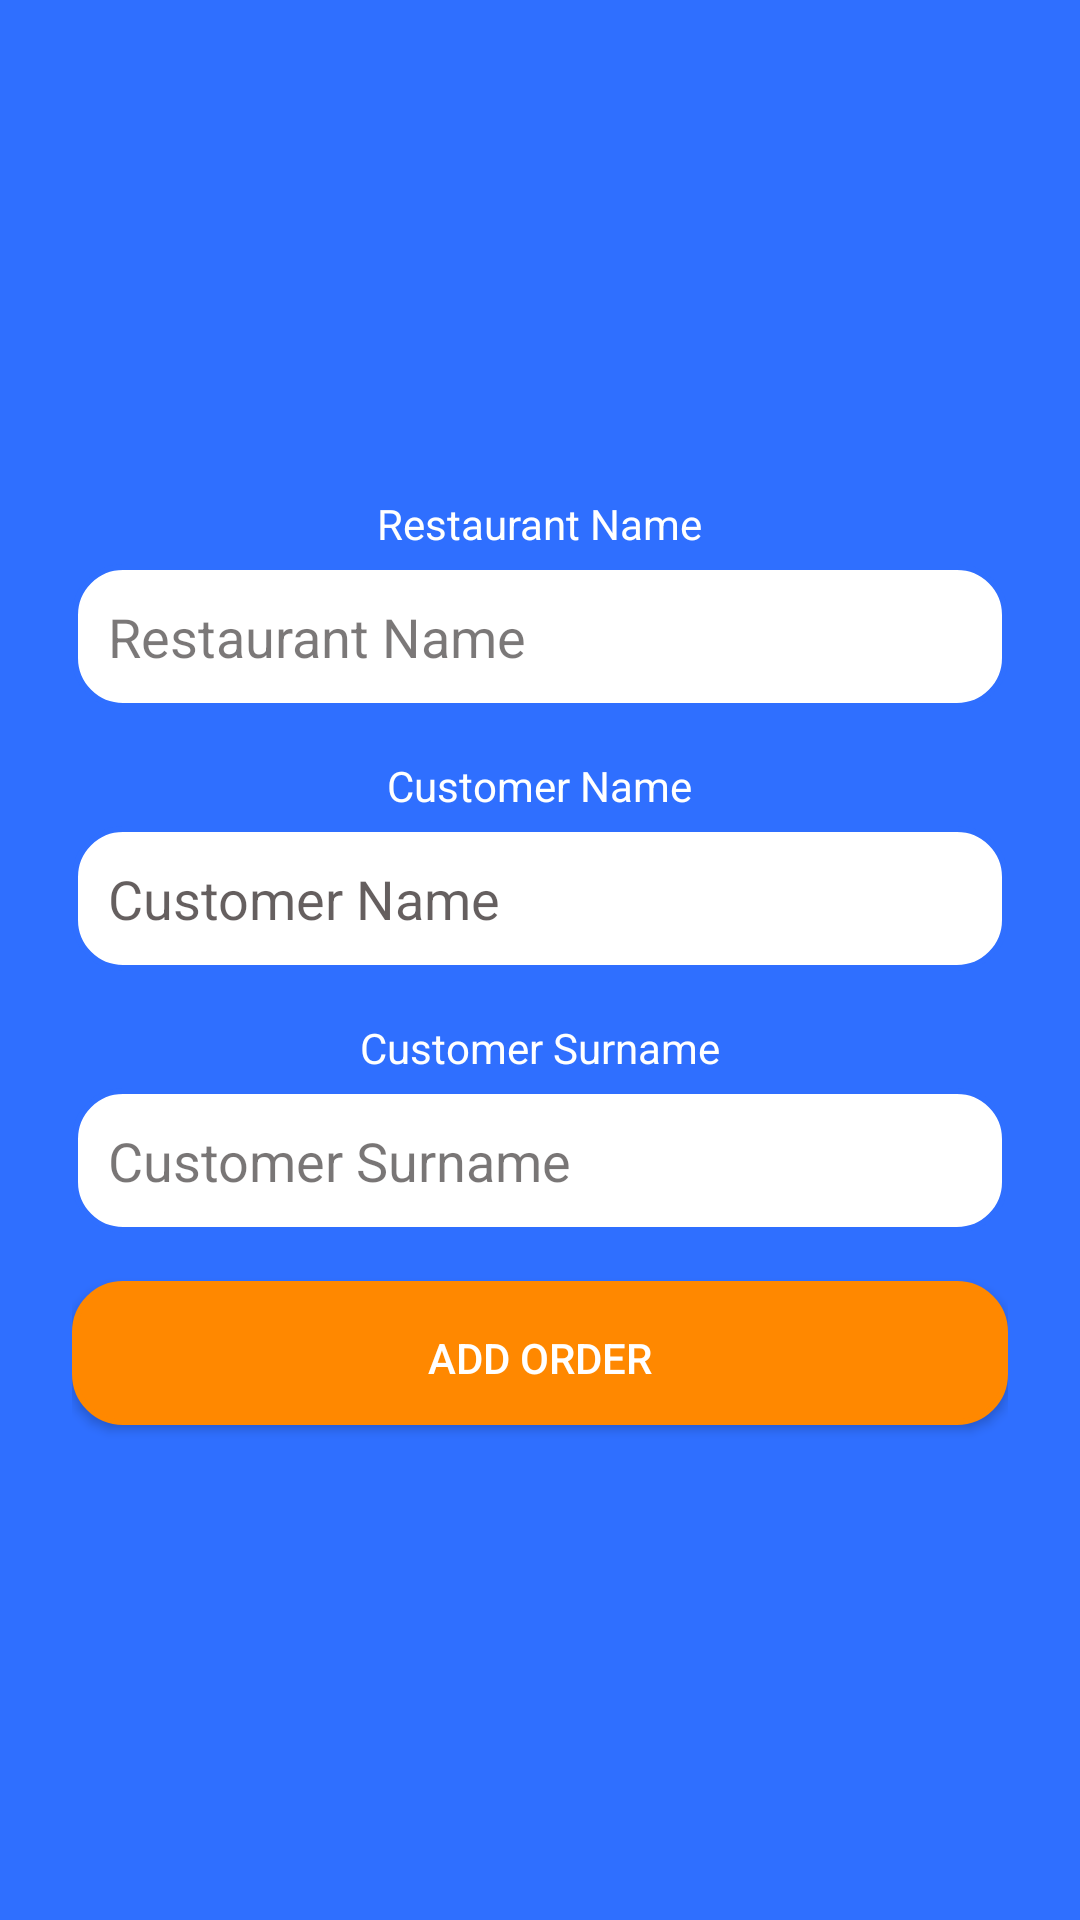

The Android layout XML behind this screen, and the referenced resources:
<!-- AndroidManifest.xml: application theme Theme.RestaurantOrderApp -->
<!-- res/layout/create_order.xml -->
<?xml version="1.0" encoding="utf-8"?>
<RelativeLayout xmlns:android="http://schemas.android.com/apk/res/android"
    android:layout_width="match_parent"
    android:layout_height="match_parent"
    android:background="#F0F2F5">

    
    <LinearLayout
        android:id="@+id/blueCard"
        android:layout_width="match_parent"
        android:layout_height="match_parent"
        android:background="#2F6FFF"
        android:gravity="center"
        android:orientation="vertical"
        android:padding="24dp">

        
        <TextView
            android:layout_width="wrap_content"
            android:layout_height="wrap_content"
            android:layout_marginBottom="4dp"
            android:text="Restaurant Name"
            android:textColor="#FFFFFF" />

        <EditText
            android:id="@+id/etRestaurant"
            android:layout_width="match_parent"
            android:layout_height="wrap_content"
            android:layout_marginBottom="16dp"
            android:background="@drawable/rounded_rectangle_outline"
            android:hint="Restaurant Name"
            android:inputType="text"
            android:padding="12dp"
            android:textColorHint="#8D100B0B" />

        
        <TextView
            android:layout_width="wrap_content"
            android:layout_height="wrap_content"
            android:layout_marginBottom="4dp"
            android:text="Customer Name"
            android:textColor="#FFFFFF" />

        <EditText
            android:id="@+id/etCustomerName"
            android:layout_width="match_parent"
            android:layout_height="wrap_content"
            android:layout_marginBottom="16dp"
            android:background="@drawable/rounded_rectangle_outline"
            android:hint="Customer Name"
            android:inputType="textPersonName"
            android:padding="12dp"
            android:textColorHint="#A10B0101" />

        
        <TextView
            android:layout_width="wrap_content"
            android:layout_height="wrap_content"
            android:layout_marginBottom="4dp"
            android:text="Customer Surname"
            android:textColor="#FFFFFF" />

        <EditText
            android:id="@+id/etCustomerSurname"
            android:layout_width="match_parent"
            android:layout_height="wrap_content"
            android:layout_marginBottom="16dp"
            android:background="@drawable/rounded_rectangle_outline"
            android:hint="Customer Surname"
            android:inputType="textPersonName"
            android:padding="12dp"
            android:textColorHint="#8B090404" />

        
        <Button
            android:id="@+id/btnAddOrder"
            android:layout_width="match_parent"
            android:layout_height="48dp"
            android:background="@drawable/rounded_rectangle_outline"
            android:backgroundTint="@android:color/holo_orange_dark"
            android:gravity="center"
            android:onClick="addOrder"
            android:padding="16dp"
            android:text="ADD ORDER"
            android:textColor="#FFFFFF" />

    </LinearLayout>

</RelativeLayout>
<!-- resources referenced by this layout -->
<resources>
  <!-- drawable rounded_rectangle_outline (drawable) -->
  <?xml version="1.0" encoding="utf-8"?>
  <shape xmlns:android="http://schemas.android.com/apk/res/android"
      android:shape="rectangle">
      <solid android:color="#FFFFFF"/> 
      <stroke
          android:width="2dp"
          android:color="#2F6FFF"/> 
      <corners android:radius="16dp"/> 
  </shape>
  <style name="Theme.RestaurantOrderApp" parent="Theme.AppCompat.Light.DarkActionBar">
          
          <item name="colorPrimary">@color/purple_500</item>
          <item name="colorPrimaryDark">@color/purple_700</item>
          <item name="colorAccent">@color/teal_200</item>
          
      </style>
  <color name="purple_500">#FF6200EE</color>
  <color name="purple_700">#FF3700B3</color>
  <color name="teal_200">#FF03DAC5</color>
</resources>
